Labelled photos from "data", an image-classification folder in clevecque/object_position. The possible labels are: from top, side, three quarters front left, three quarters front right.

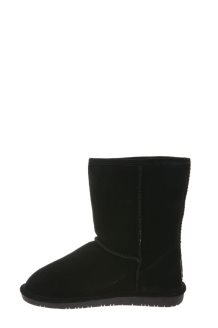
Label: side

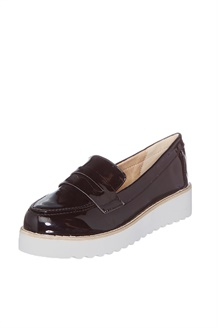
Label: three quarters front left

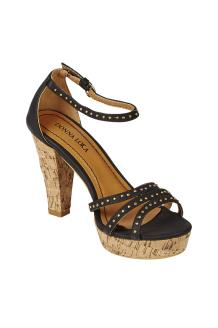
Label: three quarters front right

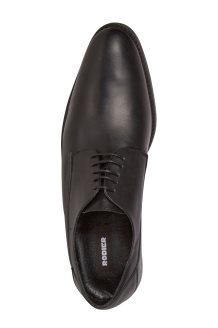
Label: from top

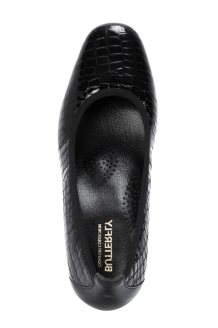
Label: from top

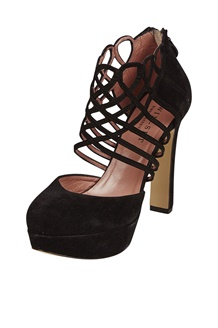
Label: three quarters front left
